Run: headless pygame with SDL's dummy video driver; simulated clock (each Clock.tick advances the game by its frame time, no real sleeping); random seed 0; keys injected as events and as key.get_pressed() state; no mouse input.
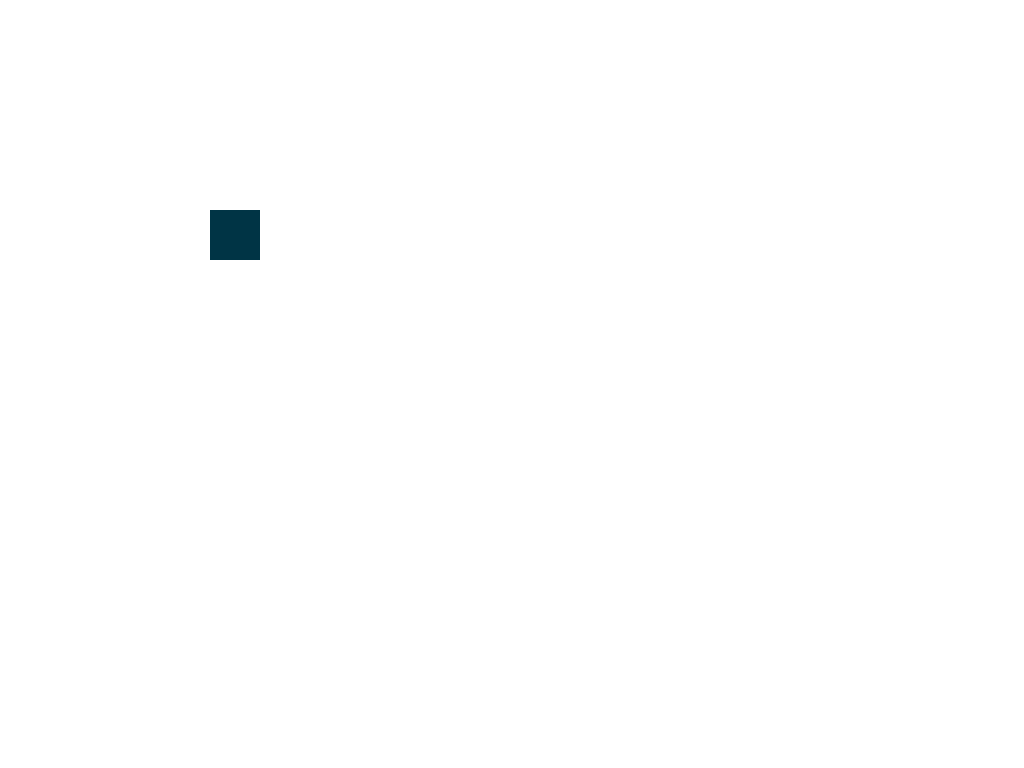
Frame 1 of 4 · flips 1–60 · no input
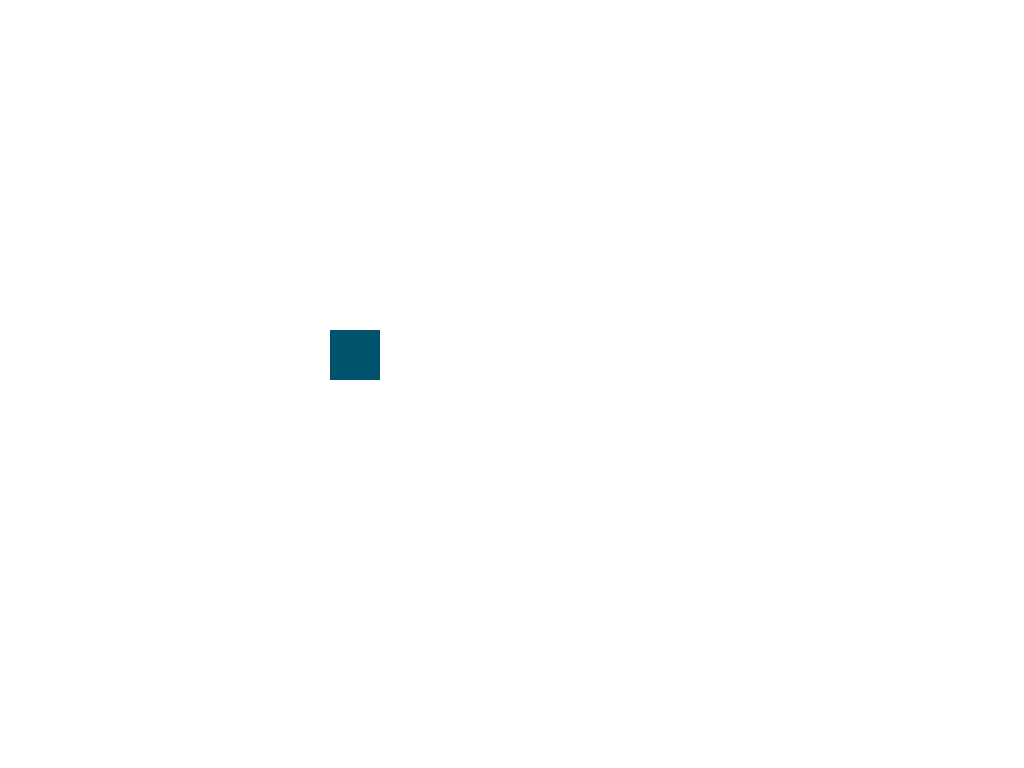
Frame 2 of 4 · flips 61–180 · tapped SPACE, RETURN · held RIGHT (→), D
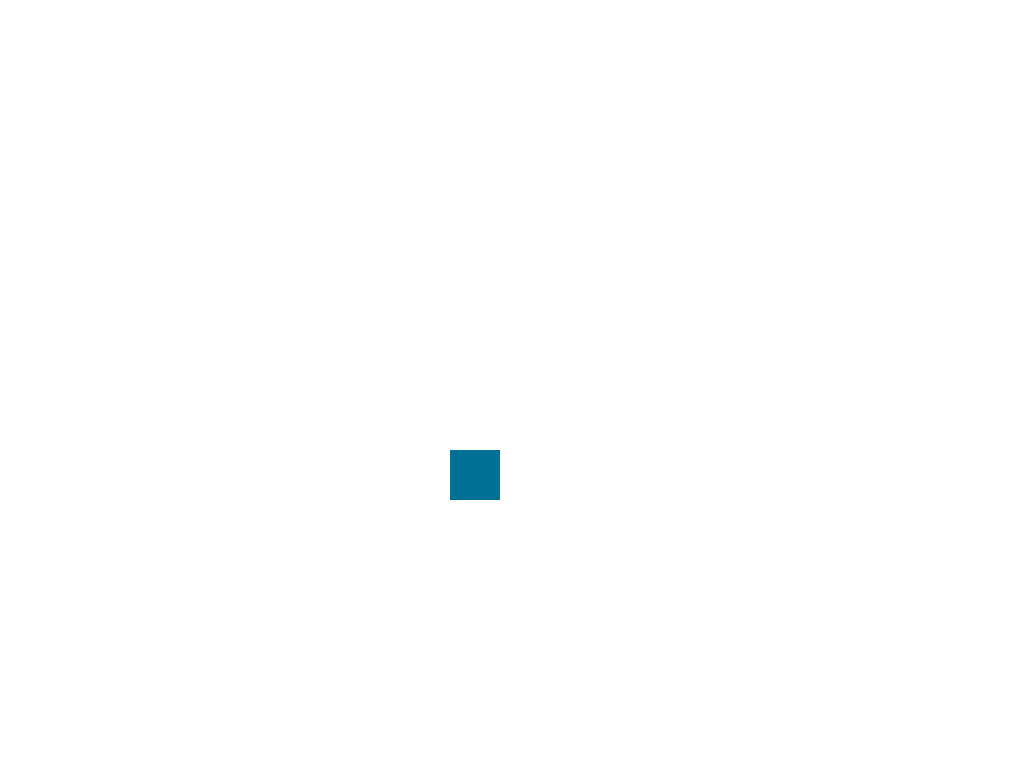
Frame 3 of 4 · flips 181–300 · held DOWN (↓), S
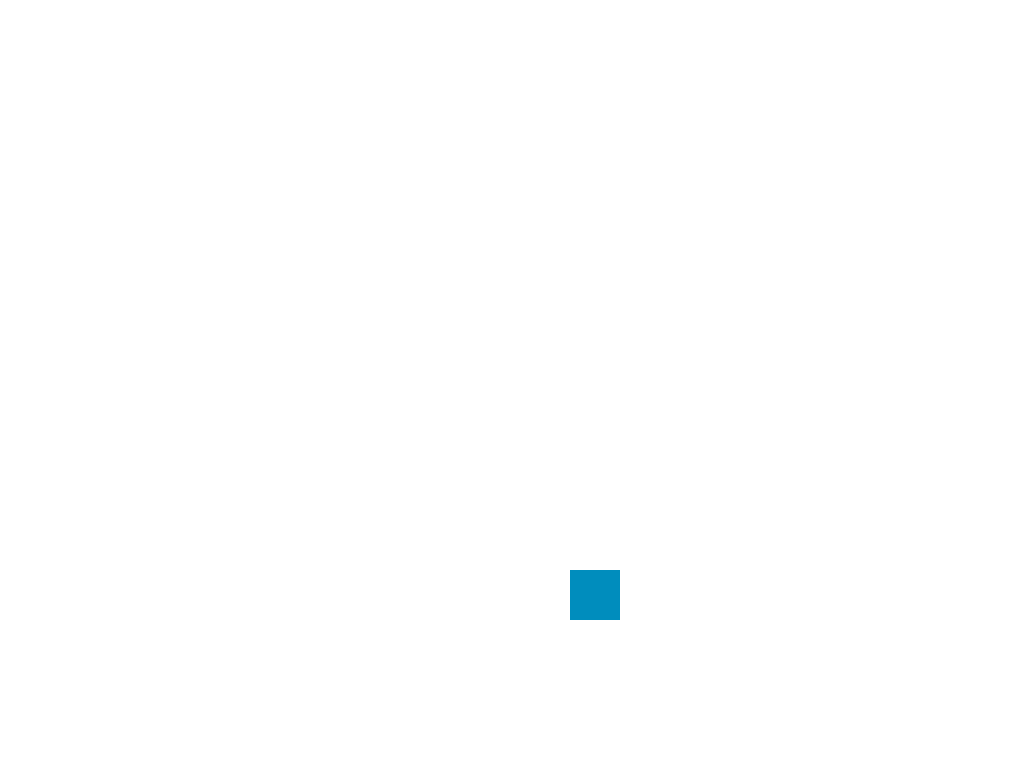
Frame 4 of 4 · flips 301–420 · held LEFT (←), A, UP (↑), W

The pygame program that drew these frames:

import pygame

pygame.init()

screen: pygame.Surface = pygame.display.set_mode((0, 0), pygame.FULLSCREEN)
width: int
height: int
width, height = screen.get_size()

rect: pygame.Rect = pygame.Rect(150, 150, 50, 50)

deltax: int = 1
deltay: int = 1

running: bool = True
while running:
    for event in pygame.event.get():
        if event.type == pygame.QUIT:
            running = False

    rect.x += deltax
    rect.y += deltay

    if rect.right >= width:
        deltax = -1
    if rect.left <= 0:
        deltax = 1
    if rect.bottom >= height:
        deltay = -1
    if rect.top <= 0:
        deltay = 1

    screen.fill((255, 255, 255))
    pygame.draw.rect(
        screen,
        (
            0,
            int(255 * (rect.x / screen.get_size()[0])),
            int(255 * (rect.y / screen.get_size()[1])),
        ),
        rect,
    )
    pygame.display.flip()
